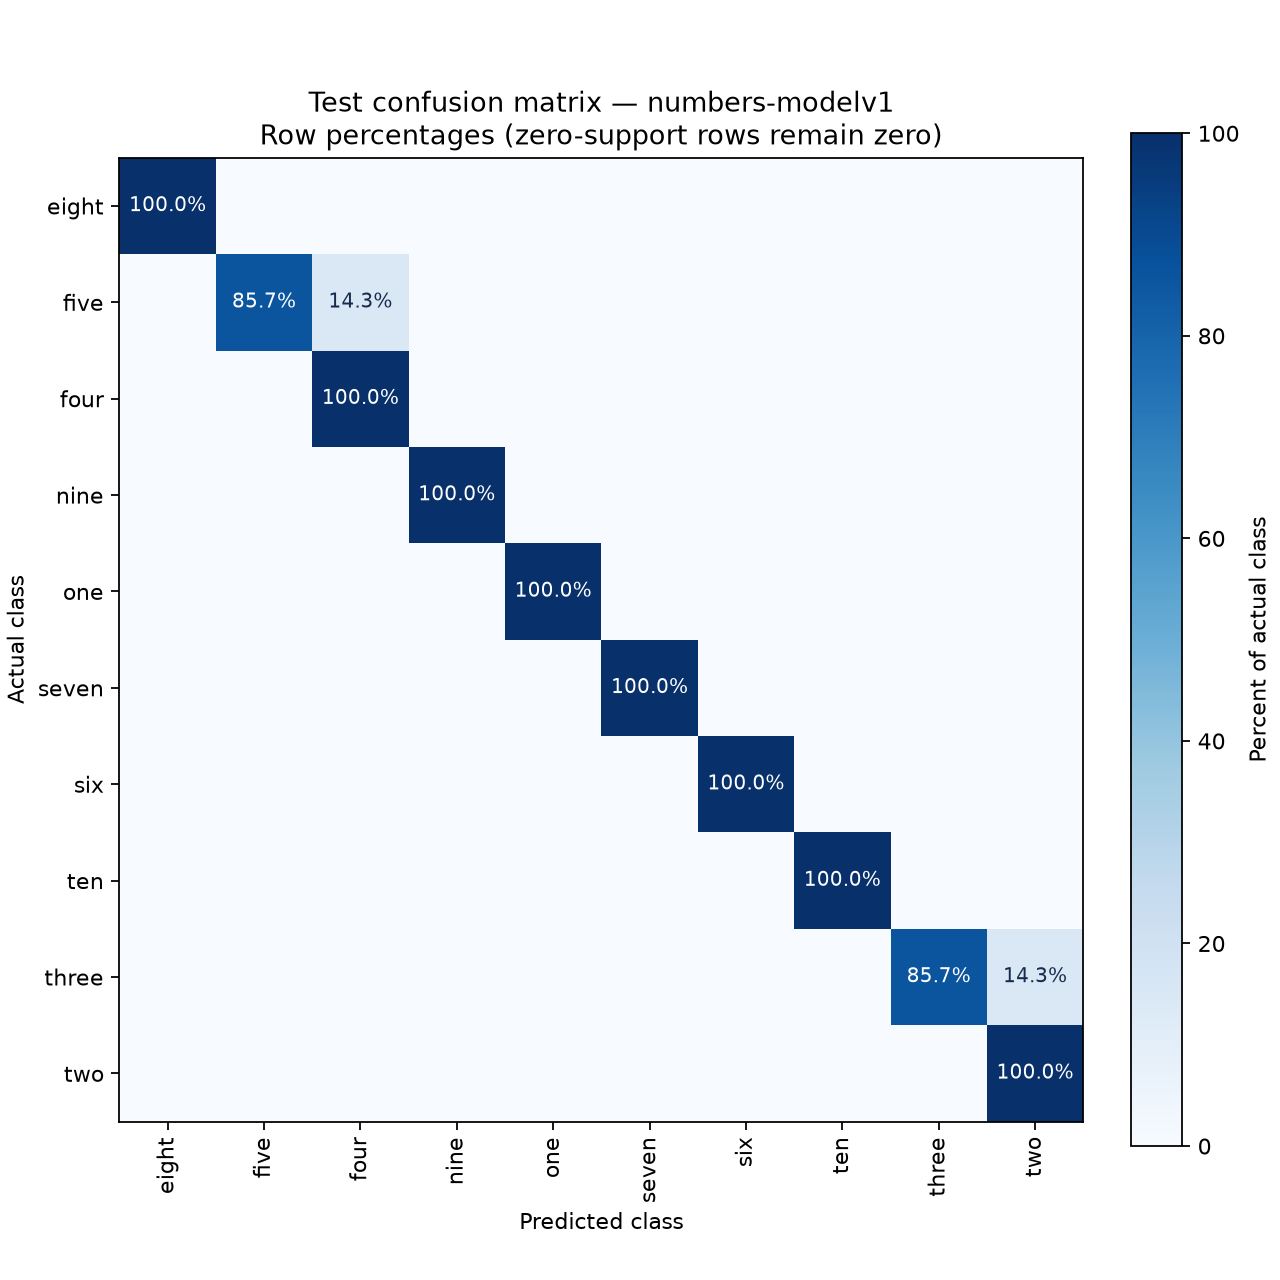

Source data for this figure (header and first rows):
Actual / Predicted, eight, five, four, nine, one, seven, six, ten, three, two
eight, 100.0, 0.0, 0.0, 0.0, 0.0, 0.0, 0.0, 0.0, 0.0, 0.0
five, 0.0, 85.71, 14.29, 0.0, 0.0, 0.0, 0.0, 0.0, 0.0, 0.0
four, 0.0, 0.0, 100.0, 0.0, 0.0, 0.0, 0.0, 0.0, 0.0, 0.0
nine, 0.0, 0.0, 0.0, 100.0, 0.0, 0.0, 0.0, 0.0, 0.0, 0.0
one, 0.0, 0.0, 0.0, 0.0, 100.0, 0.0, 0.0, 0.0, 0.0, 0.0
seven, 0.0, 0.0, 0.0, 0.0, 0.0, 100.0, 0.0, 0.0, 0.0, 0.0
six, 0.0, 0.0, 0.0, 0.0, 0.0, 0.0, 100.0, 0.0, 0.0, 0.0
ten, 0.0, 0.0, 0.0, 0.0, 0.0, 0.0, 0.0, 100.0, 0.0, 0.0
three, 0.0, 0.0, 0.0, 0.0, 0.0, 0.0, 0.0, 0.0, 85.71, 14.29
two, 0.0, 0.0, 0.0, 0.0, 0.0, 0.0, 0.0, 0.0, 0.0, 100.0
